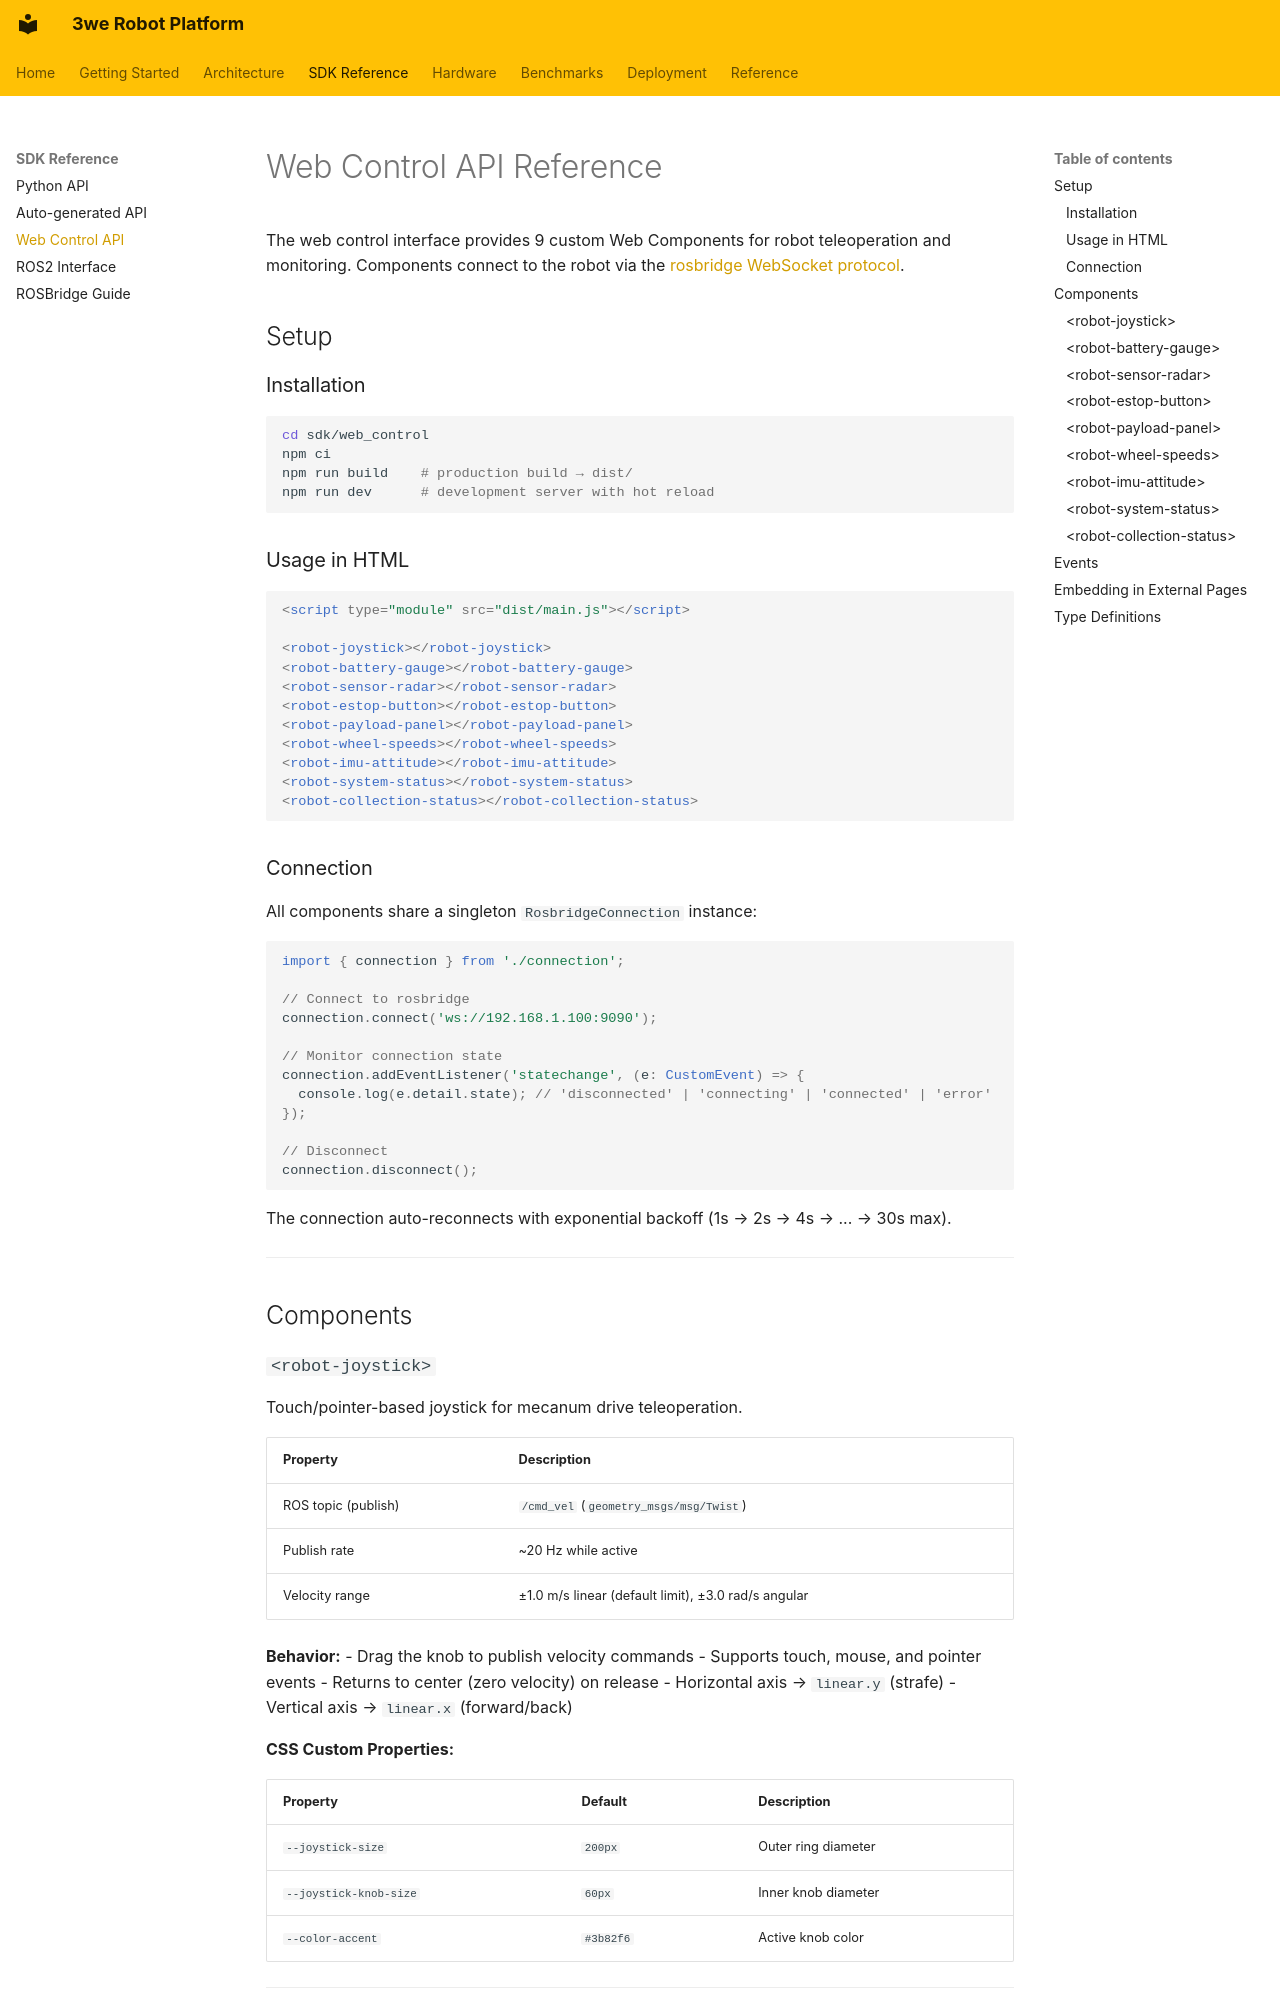

repository: telleroutlook/3we-robot-platform · page: web_control_api/index.html · generator: mkdocs

# Web Control API Reference

The web control interface provides 9 custom Web Components for robot teleoperation and monitoring. Components connect to the robot via the [rosbridge WebSocket protocol](rosbridge_guide.md).

## Setup

### Installation

```bash
cd sdk/web_control
npm ci
npm run build    # production build → dist/
npm run dev      # development server with hot reload
```

### Usage in HTML

```html
<script type="module" src="dist/main.js"></script>

<robot-joystick></robot-joystick>
<robot-battery-gauge></robot-battery-gauge>
<robot-sensor-radar></robot-sensor-radar>
<robot-estop-button></robot-estop-button>
<robot-payload-panel></robot-payload-panel>
<robot-wheel-speeds></robot-wheel-speeds>
<robot-imu-attitude></robot-imu-attitude>
<robot-system-status></robot-system-status>
<robot-collection-status></robot-collection-status>
```

### Connection

All components share a singleton `RosbridgeConnection` instance:

```typescript
import { connection } from './connection';

// Connect to rosbridge
connection.connect('ws://192.168.1.100:9090');

// Monitor connection state
connection.addEventListener('statechange', (e: CustomEvent) => {
  console.log(e.detail.state); // 'disconnected' | 'connecting' | 'connected' | 'error'
});

// Disconnect
connection.disconnect();
```

The connection auto-reconnects with exponential backoff (1s → 2s → 4s → ... → 30s max).

---

## Components

### `<robot-joystick>`

Touch/pointer-based joystick for mecanum drive teleoperation.

| Property | Description |
|----------|-------------|
| ROS topic (publish) | `/cmd_vel` (`geometry_msgs/msg/Twist`) |
| Publish rate | ~20 Hz while active |
| Velocity range | ±1.0 m/s linear (default limit), ±3.0 rad/s angular |

**Behavior:**
- Drag the knob to publish velocity commands
- Supports touch, mouse, and pointer events
- Returns to center (zero velocity) on release
- Horizontal axis → `linear.y` (strafe)
- Vertical axis → `linear.x` (forward/back)

**CSS Custom Properties:**

| Property | Default | Description |
|----------|---------|-------------|
| `--joystick-size` | `200px` | Outer ring diameter |
| `--joystick-knob-size` | `60px` | Inner knob diameter |
| `--color-accent` | `#3b82f6` | Active knob color |

---
